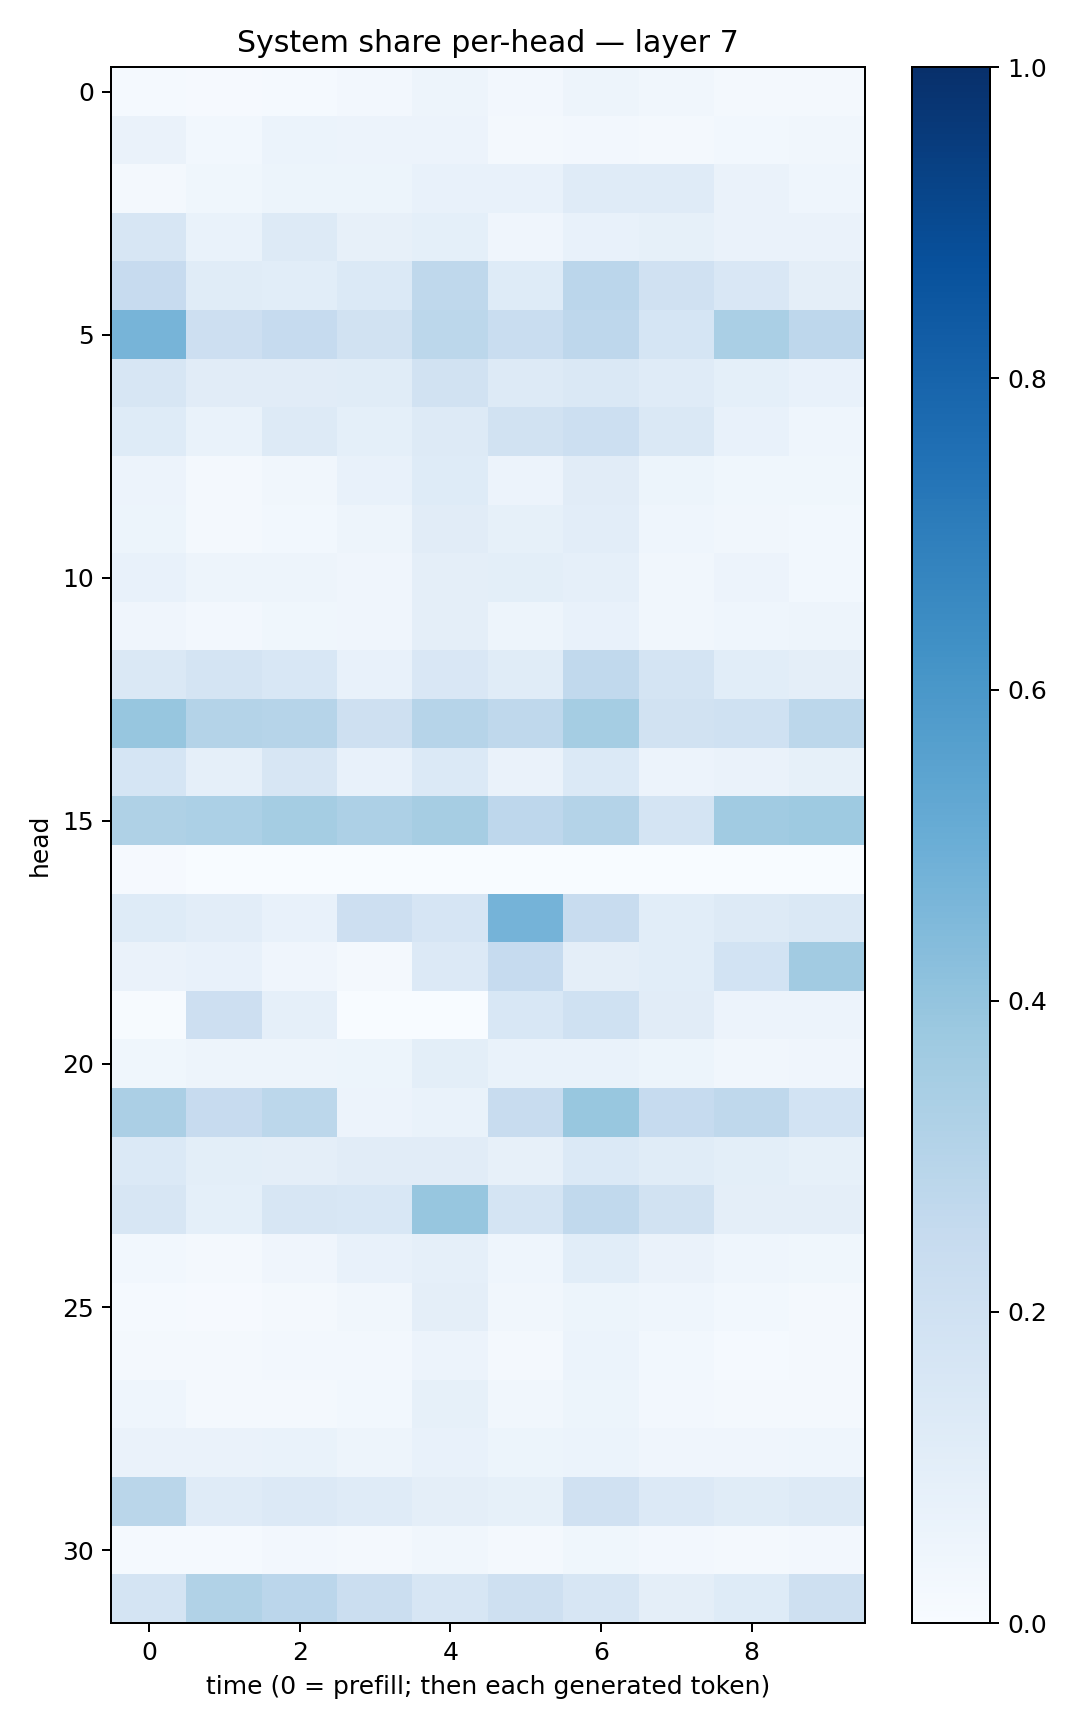

The file beside this chart, header and first rows:
0.013368254, 0.00825254, 0.011723027, 0.023727888, 0.050170753, 0.02461321, 0.04835361, 0.033069342, 0.020898284, 0.018393718
0.06597, 0.02983, 0.05887, 0.05731, 0.05551, 0.02326, 0.02603, 0.01805, 0.03036, 0.03223
0.02342, 0.0354, 0.05251, 0.05122, 0.07209, 0.07049, 0.12, 0.1197, 0.06378, 0.04667
0.1624, 0.06997, 0.128, 0.08104, 0.09056, 0.04054, 0.07806, 0.08536, 0.06388, 0.06303
0.2446, 0.1161, 0.107, 0.1387, 0.2704, 0.1235, 0.2833, 0.1968, 0.152, 0.09379
0.4695, 0.2131, 0.2497, 0.1903, 0.2795, 0.2325, 0.2773, 0.17, 0.3397, 0.2773
0.1575, 0.1116, 0.11, 0.1139, 0.1904, 0.1291, 0.1438, 0.1195, 0.0908, 0.07323
0.1232, 0.06949, 0.1306, 0.09219, 0.1321, 0.1881, 0.218, 0.1484, 0.07759, 0.04655
0.05597, 0.019, 0.03182, 0.07378, 0.1244, 0.05855, 0.113, 0.05357, 0.03845, 0.03821
0.05212, 0.01907, 0.02901, 0.04907, 0.1111, 0.08265, 0.105, 0.04569, 0.03482, 0.03004
0.07614, 0.04874, 0.04847, 0.04033, 0.09745, 0.09946, 0.0885, 0.03431, 0.0556, 0.02918
0.04059, 0.0241, 0.03817, 0.0396, 0.09593, 0.04846, 0.07359, 0.03289, 0.04399, 0.05065
0.144, 0.1779, 0.1527, 0.07625, 0.1485, 0.1144, 0.263, 0.175, 0.1076, 0.09439
0.3907, 0.3059, 0.2991, 0.2042, 0.2981, 0.2731, 0.3554, 0.1928, 0.2024, 0.2805
0.1682, 0.0892, 0.1572, 0.07494, 0.1372, 0.06432, 0.1398, 0.05523, 0.06527, 0.08477
0.3208, 0.3303, 0.3547, 0.3266, 0.3489, 0.277, 0.305, 0.1739, 0.3661, 0.3727
0.009553, 0.001376, 0.001161, 0.0002866, 0.0009322, 0.0005107, 0.002988, 0.0006959, 0.001768, 0.001002
0.1219, 0.1047, 0.07411, 0.2127, 0.1659, 0.4735, 0.237, 0.109, 0.1309, 0.1448
0.0646, 0.0743, 0.04075, 0.02237, 0.1357, 0.2469, 0.09476, 0.1059, 0.187, 0.3608
0.006372, 0.2124, 0.08923, 0.001343, 0.001723, 0.1531, 0.2005, 0.111, 0.05784, 0.05492
0.03732, 0.04756, 0.0503, 0.05141, 0.1008, 0.06774, 0.06857, 0.05461, 0.03327, 0.0398
0.3322, 0.2434, 0.2783, 0.05725, 0.06948, 0.2406, 0.3901, 0.2487, 0.2713, 0.1844
0.1375, 0.0984, 0.09699, 0.1095, 0.1096, 0.07955, 0.1369, 0.1171, 0.1005, 0.08365
0.1614, 0.0929, 0.1602, 0.1546, 0.3912, 0.1739, 0.2642, 0.1891, 0.09639, 0.09387
0.02848, 0.02145, 0.04118, 0.07152, 0.08627, 0.0455, 0.109, 0.064, 0.04302, 0.0378
0.01272, 0.01082, 0.02135, 0.03304, 0.09403, 0.03267, 0.05356, 0.04303, 0.02793, 0.02302
0.01746, 0.01718, 0.02398, 0.02424, 0.05555, 0.02087, 0.06164, 0.02957, 0.01509, 0.02308
0.04612, 0.01783, 0.02171, 0.02859, 0.08281, 0.0328, 0.05321, 0.02398, 0.02032, 0.01754
0.0645, 0.06393, 0.067, 0.04729, 0.07441, 0.05078, 0.0623, 0.04253, 0.04128, 0.04395
0.2853, 0.121, 0.133, 0.1186, 0.09484, 0.08354, 0.1972, 0.1333, 0.117, 0.1277
0.01518, 0.01363, 0.02399, 0.01965, 0.03164, 0.01809, 0.03603, 0.02492, 0.02156, 0.02677
0.1761, 0.3164, 0.285, 0.2233, 0.1583, 0.2075, 0.1637, 0.09681, 0.1221, 0.2109
